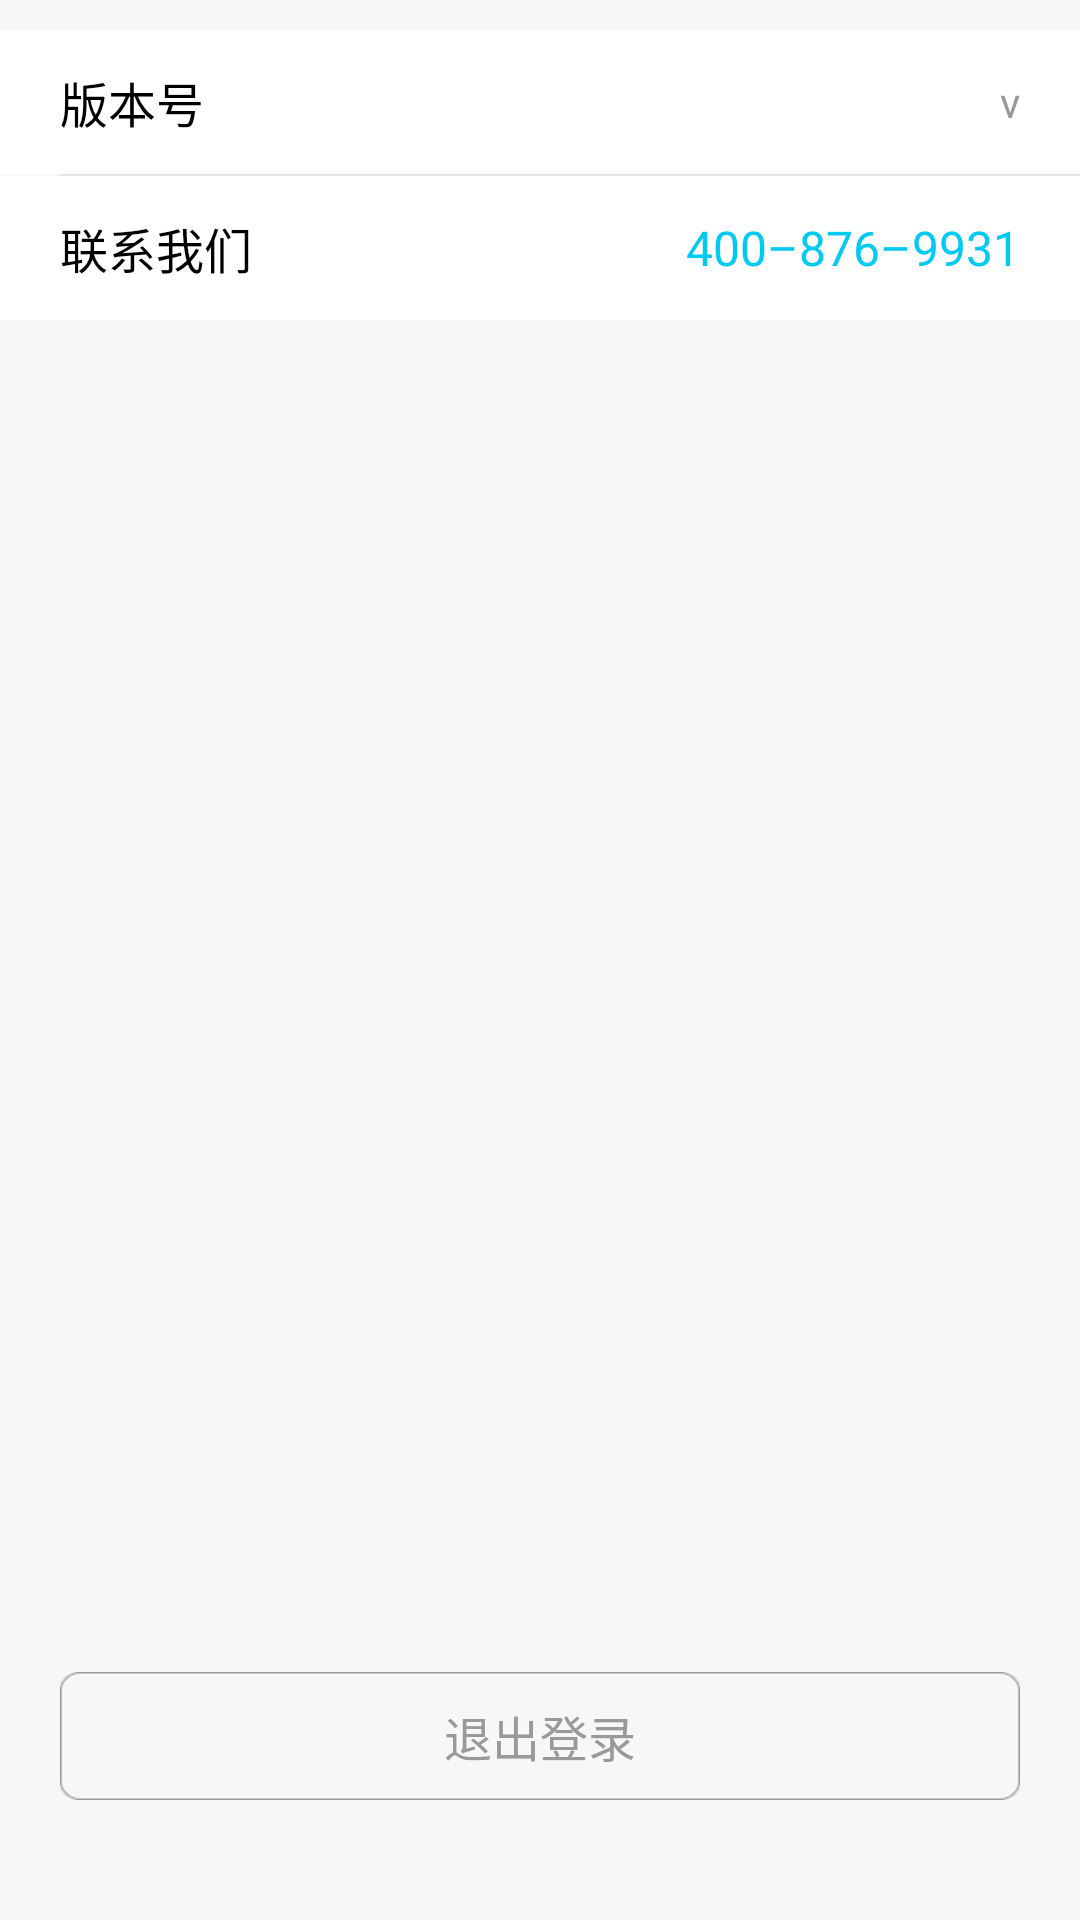

Reconstruct the res/layout file that produces this screen, plus the resources it refers to.
<!-- AndroidManifest.xml: activity theme Theme.AppCompat.NoActionBar -->
<!-- res/layout/activity_setting.xml -->
<?xml version="1.0" encoding="utf-8"?>
<LinearLayout xmlns:android="http://schemas.android.com/apk/res/android"
    android:layout_width="match_parent"
    android:layout_height="match_parent"
    android:background="@color/colorBackground"
    android:orientation="vertical">

    <LinearLayout
        android:id="@+id/lin_version"
        android:layout_width="match_parent"
        android:layout_height="48dp"
        android:paddingLeft="20dp"
        android:paddingRight="20dp"
        android:layout_marginTop="10dp"
        android:background="@color/colorWhite">

        <TextView
            android:layout_width="0dp"
            android:layout_weight="1"
            android:layout_height="match_parent"
            android:gravity="start|center"
            android:textColor="@color/colorBlack"
            android:textSize="@dimen/activity_text_size"
            android:text="@string/versionCode"/>
        <TextView
            android:layout_width="wrap_content"
            android:layout_height="match_parent"
            android:gravity="end|center"
            android:text="v"
            android:textColor="@color/colorTextGray"
            android:textSize="@dimen/activity_text_size_small" />
        <TextView
            android:id="@+id/tv_version"
            android:layout_width="wrap_content"
            android:layout_height="match_parent"
            android:gravity="end|center"
            android:textColor="@color/colorTextGray"
            android:textSize="@dimen/activity_text_size" />
    </LinearLayout>

    <View
        android:layout_width="match_parent"
        android:layout_height="0.5dp"
        android:layout_marginLeft="20dp"
        android:background="@color/colorGray"  />

    <LinearLayout
        android:layout_width="match_parent"
        android:layout_height="48dp"
        android:paddingLeft="20dp"
        android:paddingRight="20dp"
        android:background="@color/colorWhite">

        <TextView
            android:layout_width="0dp"
            android:layout_weight="1"
            android:layout_height="match_parent"
            android:gravity="start|center"
            android:textColor="@color/colorBlack"
            android:textSize="@dimen/activity_text_size"
            android:text="@string/contactUs"/>

        <TextView
            android:id="@+id/tv_tel"
            android:layout_width="wrap_content"
            android:layout_height="match_parent"
            android:gravity="end|center"
            android:text="@string/app_tel"
            android:textColor="@color/colorLightBlue"
            android:textSize="@dimen/activity_text_size" />

    </LinearLayout>

    <View
        android:layout_width="match_parent"
        android:layout_height="0dp"
        android:layout_weight="1"/>

    <TextView
        android:id="@+id/tv_logout"
        android:layout_width="match_parent"
        android:layout_height="wrap_content"
        android:layout_marginBottom="40dp"
        android:layout_marginLeft="20dp"
        android:layout_marginRight="20dp"
        android:background="@mipmap/bind_parent_gray"
        android:textSize="@dimen/activity_text_size"
        android:text="@string/loginOut"
        android:textColor="@color/colorTextGray"
        android:gravity="center"/>

</LinearLayout>
<!-- resources referenced by this layout -->
<resources>
  <color name="colorBackground">#fff7f7f9</color>
  <color name="colorBlack">#ff000000</color>
  <color name="colorGray">#ffe5e5e5</color>
  <color name="colorLightBlue">#00caf2</color>
  <color name="colorTextGray">#ff999999</color>
  <color name="colorWhite">#ffffff</color>
  <dimen name="activity_text_size">16sp</dimen>
  <dimen name="activity_text_size_small">14sp</dimen>
  <!-- mipmap bind_parent_gray: png bitmap (mipmap-xhdpi, 1874 bytes) -->
  <string name="app_tel">400–876–9931</string>
  <string name="contactUs">联系我们</string>
  <string name="loginOut">退出登录</string>
  <string name="versionCode">版本号</string>
</resources>
